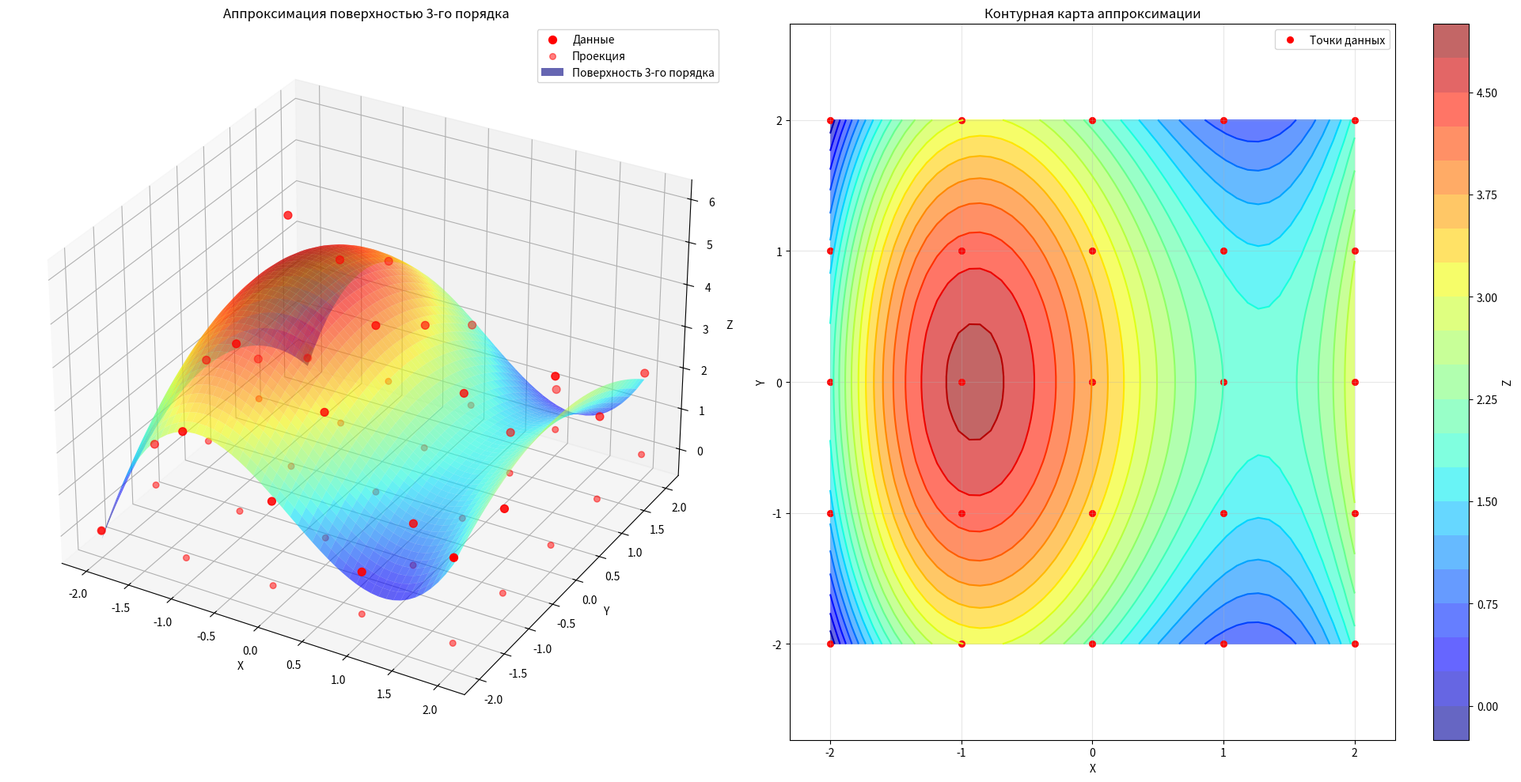

This figure's Python source:
import numpy as np
import matplotlib.pyplot as plt

# Пример данных
x = np.array([
    -2, -1, 0, 1, 2, 
    -2, -1, 0, 1, 2, 
    -2, -1, 0, 1, 2, 
    -2, -1, 0, 1, 2, 
    -2, -1, 0, 1, 2])
y = np.array([
    -2, -2, -2, -2, -2, 
    -1, -1, -1, -1, -1, 
     0, 0, 0, 0, 0, 
     1, 1, 1, 1, 1, 
     2, 2, 2, 2, 2])
z = np.array([
    0, 3, 2, 1, 2, 
    1, 4, 3, 1, 2,
    2, 6, 4, 3, 4,
    1, 4, 3, 1, 2,
    0, 3, 2, 1, 2])


# Создадим данные с явной кубической зависимостью
# x_fine = np.linspace(-2, 2, 10)
# y_fine = np.linspace(-2, 2, 10)
# X_true, Y_true = np.meshgrid(x_fine, y_fine)
# Z_true = X_true**3 - 3*X_true*Y_true**2  # классический "седловой" кубический многочлен (форма "седла Монге")

# # Теперь превратим в векторы
# x = X_true.ravel()
# y = Y_true.ravel()
# z = Z_true.ravel()

# Построение матрицы A для полинома 3-го порядка
A = np.column_stack([
    x**3,           # a * x^3
    y**3,           # b * y^3
    x**2 * y,       # c * x²y
    x * y**2,       # d * xy²
    x**2,           # e * x²
    y**2,           # f * y²
    x * y,          # g * xy
    x,              # h * x
    y,              # i * y
    np.ones_like(x) # j
])

# Решение МНК
w, residuals, rank, s = np.linalg.lstsq(A, z, rcond=None)
a, b, c, d, e, f, g, h, i, j = w

print(f"Аппроксимация 3-го порядка:")
print(f"z = {a:.3f}*x³ + {b:.3f}*y³ + {c:.3f}*x²y + {d:.3f}*xy² + "
      f"{e:.3f}*x² + {f:.3f}*y² + {g:.3f}*xy + {h:.3f}*x + {i:.3f}*y + {j:.3f}")


fig = plt.figure(figsize=(20, 10))
ax1 = fig.add_subplot(121, projection='3d')

# Исходные точки
ax1.scatter(x, y, z, color='red', label='Данные', s=50)

# 🔽 Добавляем проекции на плоскость XY (z = min(z) или z = const)
z_floor = 0  # можно использовать z=0, или чуть ниже min(z)

# Вариант 1: Просто точки-проекции
ax1.scatter(x, y, z_floor, color='red', s=30, alpha=0.5, marker='o')

# Вариант 2: Вертикальные линии от точки до пола (как "ножки")
# for i in range(len(x)):
#     ax1.plot([x[i], x[i]], [y[i], y[i]], [z[i], z_floor], 
#              color='gray', linestyle='--', linewidth=1, alpha=0.7)

# Аппроксимирующая поверхность 3-го порядка
X, Y = np.meshgrid(
    np.linspace(x.min(), x.max(), 50),
    np.linspace(y.min(), y.max(), 50)
)

Z = (
    a*X**3 + b*Y**3 + c*X**2*Y + d*X*Y**2 +
    e*X**2 + f*Y**2 + g*X*Y + h*X + i*Y + j
)

ax1.plot_surface(X, Y, Z, alpha=0.6, cmap='jet', edgecolor='none')

# Оформление
ax1.set_xlabel('X')
ax1.set_ylabel('Y')
ax1.set_zlabel('Z')
ax1.set_title('Аппроксимация поверхностью 3-го порядка')
ax1.legend(['Данные', 'Проекция', 'Поверхность 3-го порядка'])

# --- Контурный график ---
ax2 = fig.add_subplot(122)
contour = ax2.contour(X, Y, Z, levels=20, cmap='jet')
contourf = ax2.contourf(X, Y, Z, levels=20, cmap='jet', alpha=0.6)
ax2.scatter(x, y, color='red', s=30, label='Точки данных')
fig.colorbar(contourf, ax=ax2, label='Z')

ax2.set_xlabel('X')
ax2.set_ylabel('Y')
ax2.set_title('Контурная карта аппроксимации')
ax2.grid(True, alpha=0.3)
ax2.axis('equal')  # одинаковый масштаб осей
ax2.legend()

plt.tight_layout()
plt.show()
